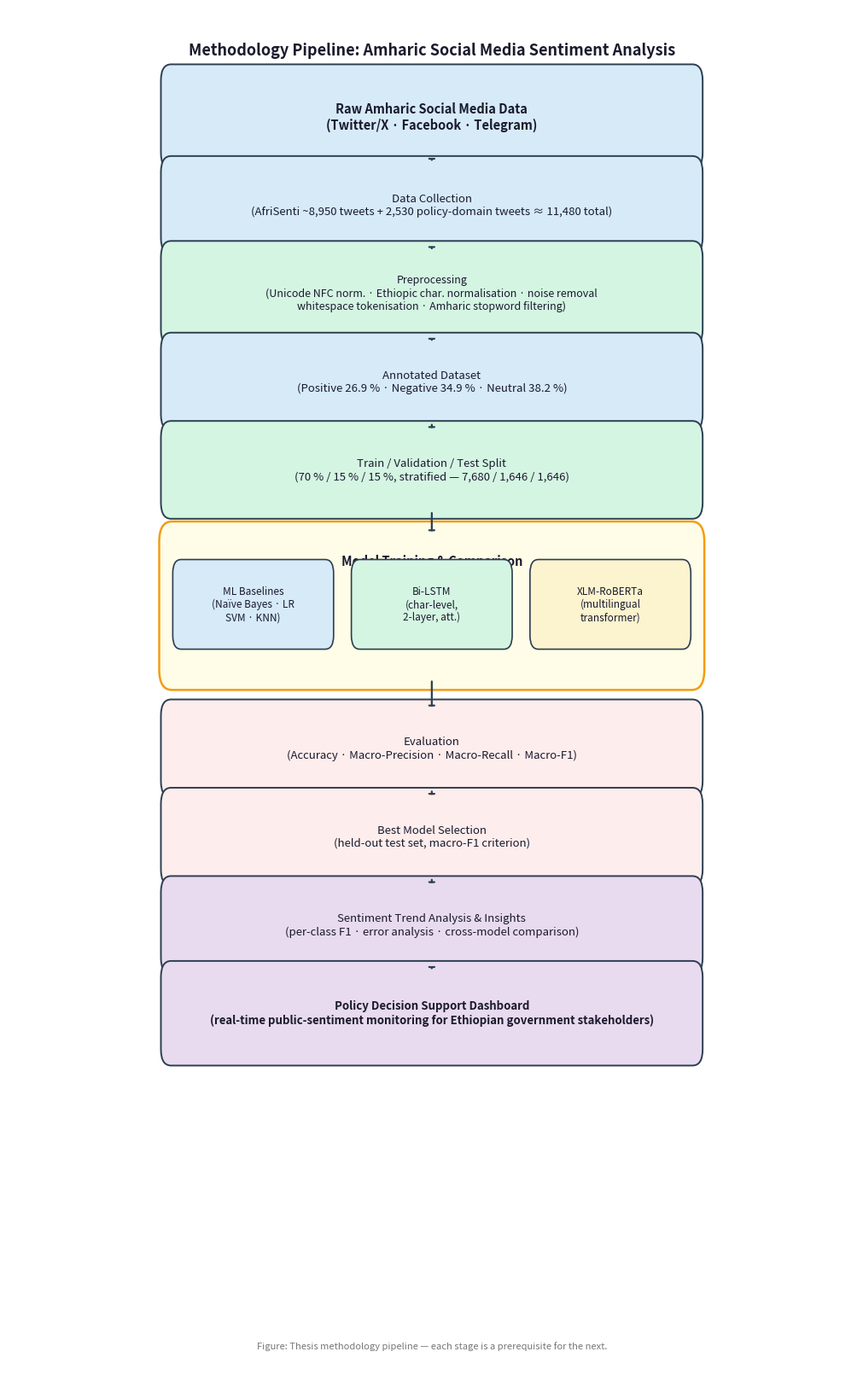

Recreate this plot in Python.
"""
Generate the thesis methodology pipeline diagram.
Outputs: results/figures/methodology_pipeline.jpeg (150 dpi)
         results/figures/methodology_pipeline.pdf
"""

from pathlib import Path

import matplotlib
matplotlib.use("Agg")
import matplotlib.pyplot as plt
import matplotlib.patches as mpatches
from matplotlib.patches import FancyBboxPatch, FancyArrowPatch


# ---------------------------------------------------------------------------
# Layout constants
# ---------------------------------------------------------------------------
FIG_W, FIG_H = 10, 16
COL = 0.5          # horizontal centre of main column (figure fraction)
BOX_W = 0.62       # width of main single boxes
BOX_H = 0.052      # height of each single box
ARROW_DX = 0       # horizontal shift for arrows
GAP = 0.018        # gap between boxes

COLORS = {
    "data":        "#D6EAF8",   # light blue  — data stages
    "preprocess":  "#D5F5E3",   # light green — processing
    "train":       "#FEF9E7",   # light yellow — training
    "eval":        "#FDEDEC",   # light red/pink — evaluation
    "output":      "#E8DAEF",   # light purple — output / decision support
    "border":      "#2C3E50",   # dark navy border
    "arrow":       "#2C3E50",
    "panel_bg":    "#FFFDE7",   # training panel background
    "panel_border":"#F39C12",   # training panel border
    "text_dark":   "#1A1A2E",
    "subbox_ml":   "#D6EAF8",
    "subbox_bilstm":"#D5F5E3",
    "subbox_xlmr": "#FCF3CF",
}


def _box(ax, cx, cy, width, height, label, color, fontsize=10.5,
         bold=False, text_color="#1A1A2E", radius=0.012):
    """Draw a rounded rectangle centred at (cx, cy) with label."""
    left = cx - width / 2
    bottom = cy - height / 2
    box = FancyBboxPatch(
        (left, bottom), width, height,
        boxstyle=f"round,pad=0.01,rounding_size={radius}",
        linewidth=1.4, edgecolor=COLORS["border"], facecolor=color,
        transform=ax.transAxes, zorder=3,
    )
    ax.add_patch(box)
    weight = "bold" if bold else "normal"
    ax.text(cx, cy, label, transform=ax.transAxes,
            ha="center", va="center", fontsize=fontsize,
            fontweight=weight, color=text_color, zorder=4,
            wrap=True)


def _arrow(ax, x, y_top, y_bottom, label=""):
    """Draw a downward arrow from y_top to y_bottom at horizontal x."""
    ax.annotate(
        "", xy=(x, y_bottom), xytext=(x, y_top),
        xycoords="axes fraction", textcoords="axes fraction",
        arrowprops=dict(
            arrowstyle="->,head_width=0.22,head_length=0.012",
            color=COLORS["arrow"], lw=1.6,
        ),
        zorder=5,
    )
    if label:
        ax.text(x + 0.015, (y_top + y_bottom) / 2, label,
                transform=ax.transAxes, fontsize=8, color="#555555",
                va="center", zorder=6)


def main():
    out_dir = Path("results/figures")
    out_dir.mkdir(parents=True, exist_ok=True)

    fig, ax = plt.subplots(figsize=(FIG_W, FIG_H))
    ax.set_xlim(0, 1)
    ax.set_ylim(0, 1)
    ax.axis("off")

    fig.patch.set_facecolor("white")

    # Title
    ax.text(0.5, 0.975,
            "Methodology Pipeline: Amharic Social Media Sentiment Analysis",
            transform=ax.transAxes, ha="center", va="top",
            fontsize=13, fontweight="bold", color=COLORS["text_dark"])

    # -----------------------------------------------------------------------
    # Define boxes top → bottom (centre y positions)
    # -----------------------------------------------------------------------
    # We'll space 9 main items + 1 compound panel evenly.
    # Manual y positions (in axes fraction, counting from top):
    y = [
        0.920,   # 0 Raw Amharic Social Media Data
        0.855,   # 1 Data Collection
        0.790,   # 2 Preprocessing
        0.725,   # 3 Annotated Dataset
        0.660,   # 4 Train/Val/Test Split
        0.560,   # 5 Model Training & Comparison PANEL (taller)
        0.455,   # 6 Evaluation
        0.390,   # 7 Best Model Selection
        0.325,   # 8 Sentiment Trend Analysis
        0.260,   # 9 Policy Decision Support Dashboard
    ]

    # Row 0 — Raw Data
    _box(ax, COL, y[0], BOX_W, BOX_H + 0.005,
         "Raw Amharic Social Media Data\n(Twitter/X · Facebook · Telegram)",
         COLORS["data"], fontsize=10.5, bold=True)

    # Row 1 — Data Collection
    _box(ax, COL, y[1], BOX_W, BOX_H,
         "Data Collection\n(AfriSenti ~8,950 tweets + 2,530 policy-domain tweets ≈ 11,480 total)",
         COLORS["data"], fontsize=9.5)

    # Row 2 — Preprocessing
    _box(ax, COL, y[2], BOX_W, BOX_H + 0.005,
         "Preprocessing\n(Unicode NFC norm. · Ethiopic char. normalisation · noise removal\n"
         "whitespace tokenisation · Amharic stopword filtering)",
         COLORS["preprocess"], fontsize=9.0)

    # Row 3 — Annotated Dataset
    _box(ax, COL, y[3], BOX_W, BOX_H,
         "Annotated Dataset\n(Positive 26.9 % · Negative 34.9 % · Neutral 38.2 %)",
         COLORS["data"], fontsize=9.5)

    # Row 4 — Split
    _box(ax, COL, y[4], BOX_W, BOX_H,
         "Train / Validation / Test Split\n(70 % / 15 % / 15 %, stratified — 7,680 / 1,646 / 1,646)",
         COLORS["preprocess"], fontsize=9.5)

    # -----------------------------------------------------------------------
    # Row 5 — Training panel (compound box with three sub-boxes)
    # -----------------------------------------------------------------------
    panel_top    = 0.610
    panel_bottom = 0.510
    panel_h      = panel_top - panel_bottom
    panel_left   = COL - BOX_W / 2
    panel_right  = COL + BOX_W / 2

    panel = FancyBboxPatch(
        (panel_left, panel_bottom), BOX_W, panel_h,
        boxstyle="round,pad=0.012,rounding_size=0.015",
        linewidth=1.8, edgecolor=COLORS["panel_border"],
        facecolor=COLORS["panel_bg"],
        transform=ax.transAxes, zorder=2,
    )
    ax.add_patch(panel)
    ax.text(COL, panel_top - 0.012,
            "Model Training & Comparison",
            transform=ax.transAxes, ha="center", va="top",
            fontsize=10.5, fontweight="bold", color=COLORS["text_dark"], zorder=4)

    # Three sub-boxes inside the panel
    sub_y   = panel_bottom + 0.026
    sub_h   = 0.050
    sub_w   = 0.174
    sub_gap = 0.012
    sub_centres = [
        panel_left + sub_w / 2 + sub_gap,
        COL,
        panel_right - sub_w / 2 - sub_gap,
    ]
    sub_labels = [
        "ML Baselines\n(Naïve Bayes · LR\nSVM · KNN)",
        "Bi-LSTM\n(char-level,\n2-layer, att.)",
        "XLM-RoBERTa\n(multilingual\ntransformer)",
    ]
    sub_colors = [COLORS["subbox_ml"], COLORS["subbox_bilstm"], COLORS["subbox_xlmr"]]
    for cx, lbl, col in zip(sub_centres, sub_labels, sub_colors):
        sub = FancyBboxPatch(
            (cx - sub_w / 2, sub_y), sub_w, sub_h,
            boxstyle="round,pad=0.008,rounding_size=0.010",
            linewidth=1.2, edgecolor=COLORS["border"], facecolor=col,
            transform=ax.transAxes, zorder=4,
        )
        ax.add_patch(sub)
        ax.text(cx, sub_y + sub_h / 2, lbl,
                transform=ax.transAxes, ha="center", va="center",
                fontsize=8.5, color=COLORS["text_dark"], zorder=5)

    # Row 6 — Evaluation
    _box(ax, COL, y[6], BOX_W, BOX_H,
         "Evaluation\n(Accuracy · Macro-Precision · Macro-Recall · Macro-F1)",
         COLORS["eval"], fontsize=9.5)

    # Row 7 — Best Model Selection
    _box(ax, COL, y[7], BOX_W, BOX_H,
         "Best Model Selection\n(held-out test set, macro-F1 criterion)",
         COLORS["eval"], fontsize=9.5)

    # Row 8 — Sentiment Trend Analysis
    _box(ax, COL, y[8], BOX_W, BOX_H,
         "Sentiment Trend Analysis & Insights\n(per-class F1 · error analysis · cross-model comparison)",
         COLORS["output"], fontsize=9.5)

    # Row 9 — Policy Dashboard
    _box(ax, COL, y[9], BOX_W, BOX_H + 0.005,
         "Policy Decision Support Dashboard\n"
         "(real-time public-sentiment monitoring for Ethiopian government stakeholders)",
         COLORS["output"], fontsize=9.5, bold=True)

    # -----------------------------------------------------------------------
    # Arrows between boxes
    # -----------------------------------------------------------------------
    arrow_specs = [
        (y[0] - BOX_H / 2 - 0.004,   y[1] + (BOX_H + 0.005) / 2 + 0.003),
        (y[1] - BOX_H / 2 - 0.004,   y[2] + (BOX_H + 0.005) / 2 + 0.003),
        (y[2] - (BOX_H + 0.005) / 2 - 0.004, y[3] + BOX_H / 2 + 0.003),
        (y[3] - BOX_H / 2 - 0.004,   y[4] + BOX_H / 2 + 0.003),
        (y[4] - BOX_H / 2 - 0.004,   panel_top + 0.003),
        (panel_bottom - 0.004,        y[6] + BOX_H / 2 + 0.003),
        (y[6] - BOX_H / 2 - 0.004,   y[7] + BOX_H / 2 + 0.003),
        (y[7] - BOX_H / 2 - 0.004,   y[8] + BOX_H / 2 + 0.003),
        (y[8] - BOX_H / 2 - 0.004,   y[9] + (BOX_H + 0.005) / 2 + 0.003),
    ]
    for y_top, y_bot in arrow_specs:
        _arrow(ax, COL, y_top, y_bot)

    # -----------------------------------------------------------------------
    # Footer note
    # -----------------------------------------------------------------------
    ax.text(0.5, 0.012,
            "Figure: Thesis methodology pipeline — each stage is a prerequisite for the next.",
            transform=ax.transAxes, ha="center", va="bottom",
            fontsize=8, color="#777777", style="italic")

    plt.tight_layout(pad=0.3)

    jpeg_path = out_dir / "methodology_pipeline.jpeg"
    pdf_path  = out_dir / "methodology_pipeline.pdf"
    fig.savefig(jpeg_path, dpi=150, bbox_inches="tight", format="jpeg")
    fig.savefig(pdf_path,  dpi=150, bbox_inches="tight", format="pdf")
    plt.close(fig)

    print(f"Saved: {jpeg_path}")
    print(f"Saved: {pdf_path}")


if __name__ == "__main__":
    main()
